Run: headless pygame with SDL's dummy video driver; simulated clock (each Clock.tick advances the game by its frame time, no real sleeping); random seed 0; keys injected as events and as key.get_pressed() state; no mouse input.
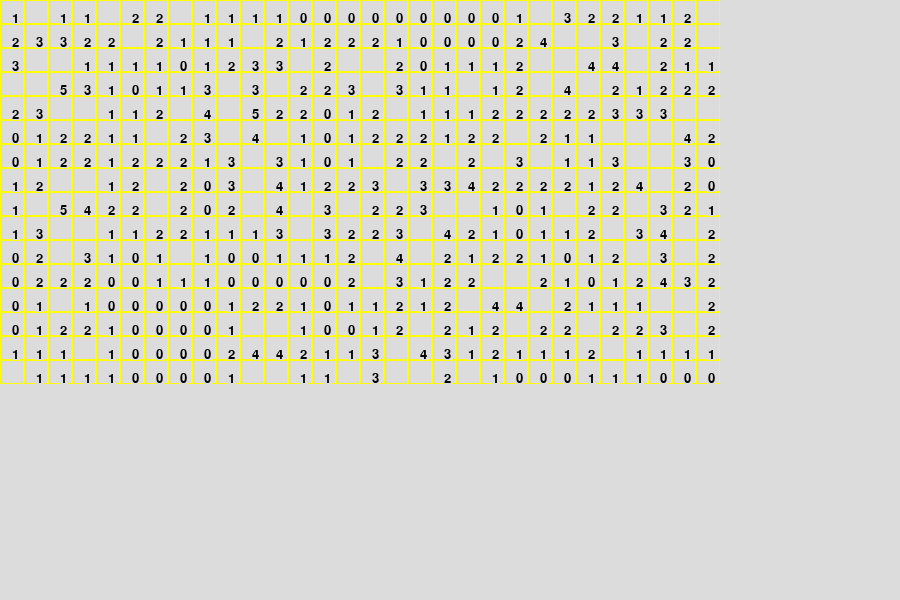
Frame 1 of 4 · flips 1–60 · no input
Frame 2 of 4 · flips 61–180 · tapped SPACE, RETURN · held RIGHT (→), D · screen unchanged from frame 1, image omitted
Frame 3 of 4 · flips 181–300 · held DOWN (↓), S · screen unchanged from frame 2, image omitted
Frame 4 of 4 · flips 301–420 · held LEFT (←), A, UP (↑), W · screen unchanged from frame 3, image omitted

The pygame program that drew these frames:

import random
import pygame

SCREEN_HEIGHT = 600
SCREEN_WIDTH = 900

BLACK = (255, 255, 255)
WHITE = (0, 0, 0)
GRAY = (230, 230, 230)
BACKGROUND_COLOR = (220,220,220)

# Variables that effect difficulty of the game
HEIGHT = 16
WIDTH = 30
BOMBS = 99

GAMEPLAY_SCREEN_HEIGHT = HEIGHT * 24
GAMEPLAY_SCREEN_WIDTH = WIDTH * 24

TILE_HEIGHT = GAMEPLAY_SCREEN_HEIGHT // HEIGHT
TILE_WIDTH = GAMEPLAY_SCREEN_WIDTH // WIDTH

pygame.init()

screen = pygame.display.set_mode((SCREEN_WIDTH, SCREEN_HEIGHT), 0, 32)

number_font = pygame.font.SysFont(None, 20)

class Tile():
    def __init__(self, x, y, width, height, isbomb:bool, adjacent):
        self.x = x
        self.y = y
        self.width = width
        self.height = height
        self.isbomb = isbomb
        if not self.isbomb:
            self.adjacent = adjacent
            self.num_image = number_font.render(str(self.adjacent), True, WHITE, BACKGROUND_COLOR)
        self.rect = pygame.Rect(x, y, width, height)
        
# class for the game itself
class MineSweeper():
    def __init__(self):
        self.height = HEIGHT
        self.width = WIDTH
        self.bombs = BOMBS
        self.board = [[Tile(0,0,0,0,False,0) for _ in range(self.height)] for _ in range(self.width)]
        self.y_multiplier = GAMEPLAY_SCREEN_HEIGHT // self.height
        self.x_multiplier = GAMEPLAY_SCREEN_WIDTH // self.width
        self.bomb_coordinates = set()
        
    # function to place the bombs on the board
    def populate_board(self):
        self.generate_bomb_coordinates()
        for coordinate in self.bomb_coordinates:
            self.board[coordinate[0]][coordinate[1]] = Tile(coordinate[0] * self.x_multiplier, coordinate[1] * self.y_multiplier, TILE_WIDTH, TILE_HEIGHT, True, 0)
    
    def generate_bomb_coordinates(self):
        while len(self.bomb_coordinates) != self.bombs:
            x = random.randint(0, self.width - 1)
            y = random.randint(0, self.height - 1)
            self.bomb_coordinates.add((x, y))
        
    # function to numerate tiles
    def check_adjacent(self):
        for x in range(self.width):
            for y in range(self.height):
                if self.board[x][y].isbomb:
                    continue
                num_adjacent_bombs = 0
                
                if self.is_valid_pos(x - 1, y - 1):
                    if self.board[x - 1][y - 1].isbomb:
                        num_adjacent_bombs += 1
                        
                if self.is_valid_pos(x - 1, y):
                    if self.board[x - 1][y].isbomb:
                        num_adjacent_bombs += 1
                
                if self.is_valid_pos(x - 1, y + 1):
                    if self.board[x - 1][y + 1].isbomb:
                        num_adjacent_bombs += 1
                        
                if self.is_valid_pos(x, y - 1):
                    if self.board[x][y - 1].isbomb:
                        num_adjacent_bombs += 1
                        
                if self.is_valid_pos(x, y + 1):
                    if self.board[x][y + 1].isbomb:
                        num_adjacent_bombs += 1
                        
                if self.is_valid_pos(x + 1, y - 1):
                    if self.board[x + 1][y - 1].isbomb:
                        num_adjacent_bombs += 1
                        
                if self.is_valid_pos(x + 1, y):
                    if self.board[x + 1][y].isbomb:
                        num_adjacent_bombs += 1
                        
                if self.is_valid_pos(x + 1, y + 1):
                    if self.board[x + 1][y + 1].isbomb:
                        num_adjacent_bombs += 1
                
                self.board[x][y] = Tile(x * self.x_multiplier, y * self.y_multiplier, TILE_WIDTH, TILE_HEIGHT, False, num_adjacent_bombs)
                
    def is_valid_pos(self, x, y):
        if x < 0 or y < 0 or x > self.width - 1 or y > self.height - 1:
            return 0
        return 1

    def draw_board(self):
        for x in range(self.width):
            for y in range(self.height):
                tile = self.board[x][y]
                pygame.draw.rect(screen, (255,255,0), tile.rect, 1)
                if not tile.isbomb:
                    screen.blit(tile.num_image, (tile.rect.center))
       
                
if __name__ == "__main__":
    # set up board
    game = MineSweeper()
    game.populate_board()
    game.check_adjacent()

    #game loop
    while True:
        events = pygame.event.get()
        for event in events:
            
            if event.type == pygame.QUIT:
                pygame.quit()
                exit()
            
            # keyboard presses
            if event.type == pygame.KEYDOWN:
                if event.key == pygame.K_ESCAPE:
                    pygame.quit
                    exit()
        
        screen.fill(BACKGROUND_COLOR)
        
        game.draw_board()
        
        pygame.display.update()
        
